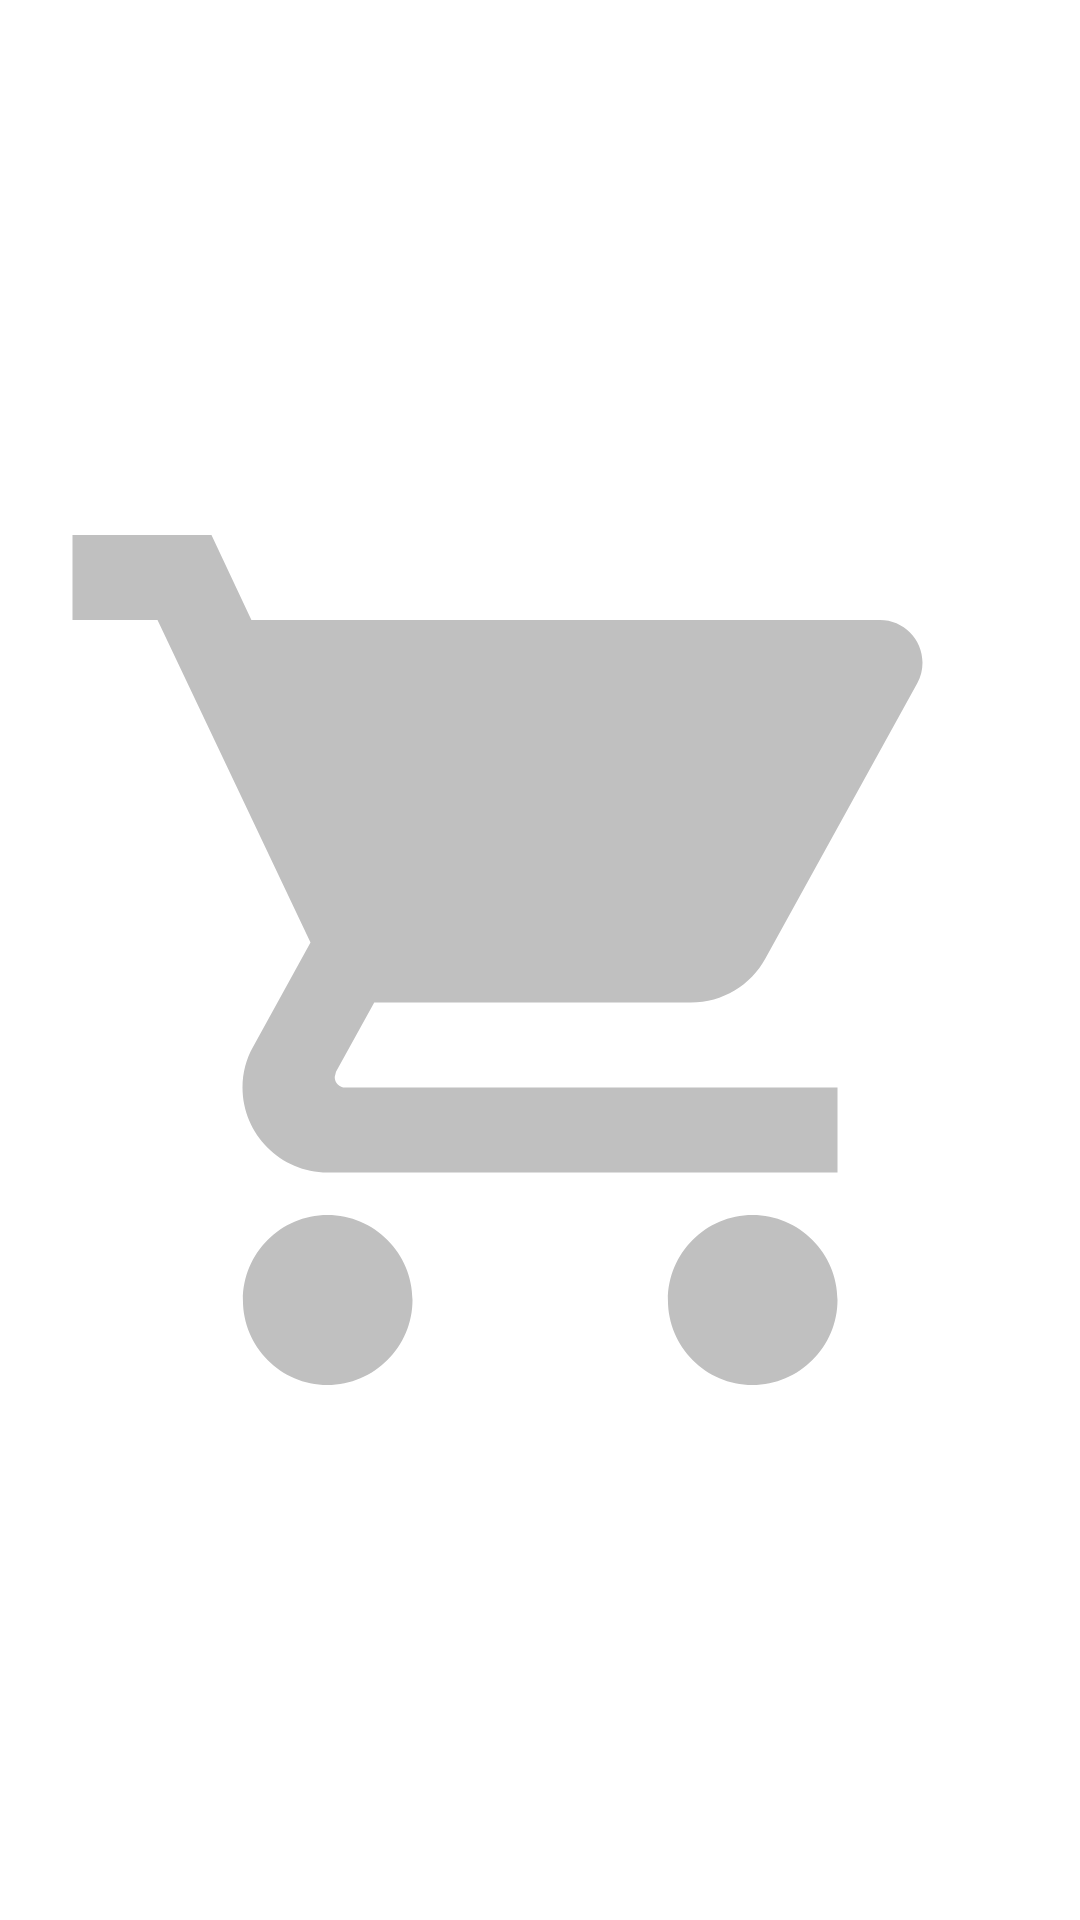

This screen was rendered from an Android layout file. Write that file and the resources it references.
<!-- AndroidManifest.xml: application theme AppTheme.NoActionBar -->
<!-- res/layout/dialog_pic.xml -->
<?xml version="1.0" encoding="utf-8"?>
<RelativeLayout
    xmlns:android="http://schemas.android.com/apk/res/android"
    android:layout_width="match_parent"
    android:layout_height="match_parent"
    android:orientation="vertical"
    android:background="@color/colorWhite">
    
    <RelativeLayout
        android:layout_width="match_parent"
        android:layout_height="wrap_content">
        
        <ImageView
            android:id="@+id/productPicIv"
            android:layout_width="match_parent"
            android:layout_height="match_parent"
            android:layout_margin="10dp"
            android:layout_centerHorizontal="true"
            android:src="@drawable/cart_grey"
            />
        <ImageButton
            android:id="@+id/closeBtn"
            android:layout_width="wrap_content"
            android:layout_height="wrap_content"
            android:layout_alignParentEnd="true"
            android:src="@drawable/ic_baseline_close_24"
            android:background="@android:color/transparent"
            android:padding="5dp"/>

    </RelativeLayout>


</RelativeLayout>
<!-- resources referenced by this layout -->
<resources>
  <color name="colorWhite">#fff</color>
  <!-- drawable cart_grey (drawable) -->
  <vector android:height="24dp" android:tint="#C0C0C0"
      android:viewportHeight="24" android:viewportWidth="24"
      android:width="24dp" xmlns:android="http://schemas.android.com/apk/res/android">
      <path android:fillColor="@android:color/white" android:pathData="M7,18c-1.1,0 -1.99,0.9 -1.99,2S5.9,22 7,22s2,-0.9 2,-2 -0.9,-2 -2,-2zM1,2v2h2l3.6,7.59 -1.35,2.45c-0.16,0.28 -0.25,0.61 -0.25,0.96 0,1.1 0.9,2 2,2h12v-2L7.42,15c-0.14,0 -0.25,-0.11 -0.25,-0.25l0.03,-0.12 0.9,-1.63h7.45c0.75,0 1.41,-0.41 1.75,-1.03l3.58,-6.49c0.08,-0.14 0.12,-0.31 0.12,-0.48 0,-0.55 -0.45,-1 -1,-1L5.21,4l-0.94,-2L1,2zM17,18c-1.1,0 -1.99,0.9 -1.99,2s0.89,2 1.99,2 2,-0.9 2,-2 -0.9,-2 -2,-2z"/>
  </vector>
  <style name="AppTheme.NoActionBar">
          <item name="windowActionBar">false</item>
          <item name="windowNoTitle">true</item>
      </style>
</resources>
